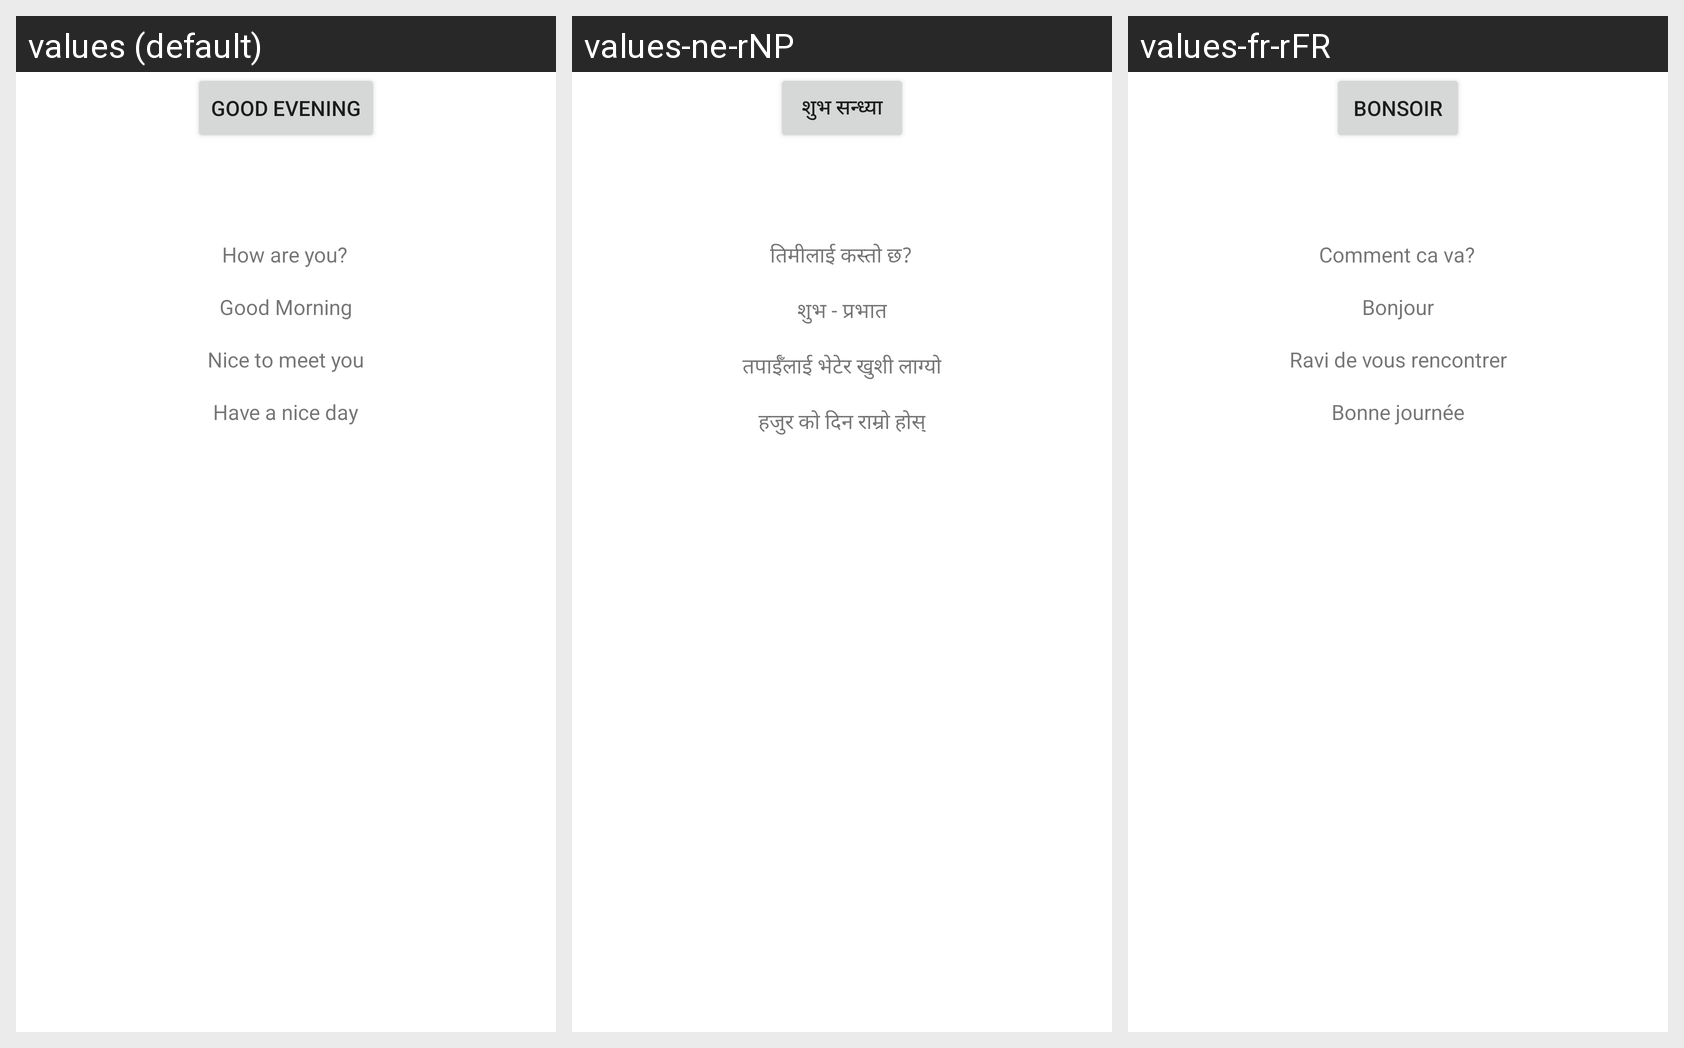

The same Android screen rendered under several of its app's locales, left to right. List the strings drawn on it with the default value and each locale's translation.
Android screen res/layout/activity_multi_lang.xml rendered under 3 locales, left to right: values (default), values-ne-rNP, values-fr-rFR. Device: Nexus 5 (rendered at 1080×1920; each locale shown at half size, 540×960, under a caption strip naming it); theme Theme.ProjectB.
Strings drawn on this screen, with the default value and each locale's value (text and hints the layout hard-codes, and strings that could not be matched under every locale, appear in the picture but are not listed):

good_morning
  values: Good Morning
  values-ne-rNP: शुभ - प्रभात
  values-fr-rFR: Bonjour

good_evening
  values: Good Evening
  values-ne-rNP: शुभ सन्ध्या
  values-fr-rFR: Bonsoir

how_are_you
  values: How are you?
  values-ne-rNP: तिमीलाई कस्तो छ?
  values-fr-rFR: Comment ca va?

nice_to_meet_you
  values: Nice to meet you
  values-ne-rNP: तपाईँलाई भेटेर खुशी लाग्यो
  values-fr-rFR: Ravi de vous rencontrer

have_a_nice_day
  values: Have a nice day
  values-ne-rNP: हजुर को दिन राम्रो होस्
  values-fr-rFR: Bonne journée
